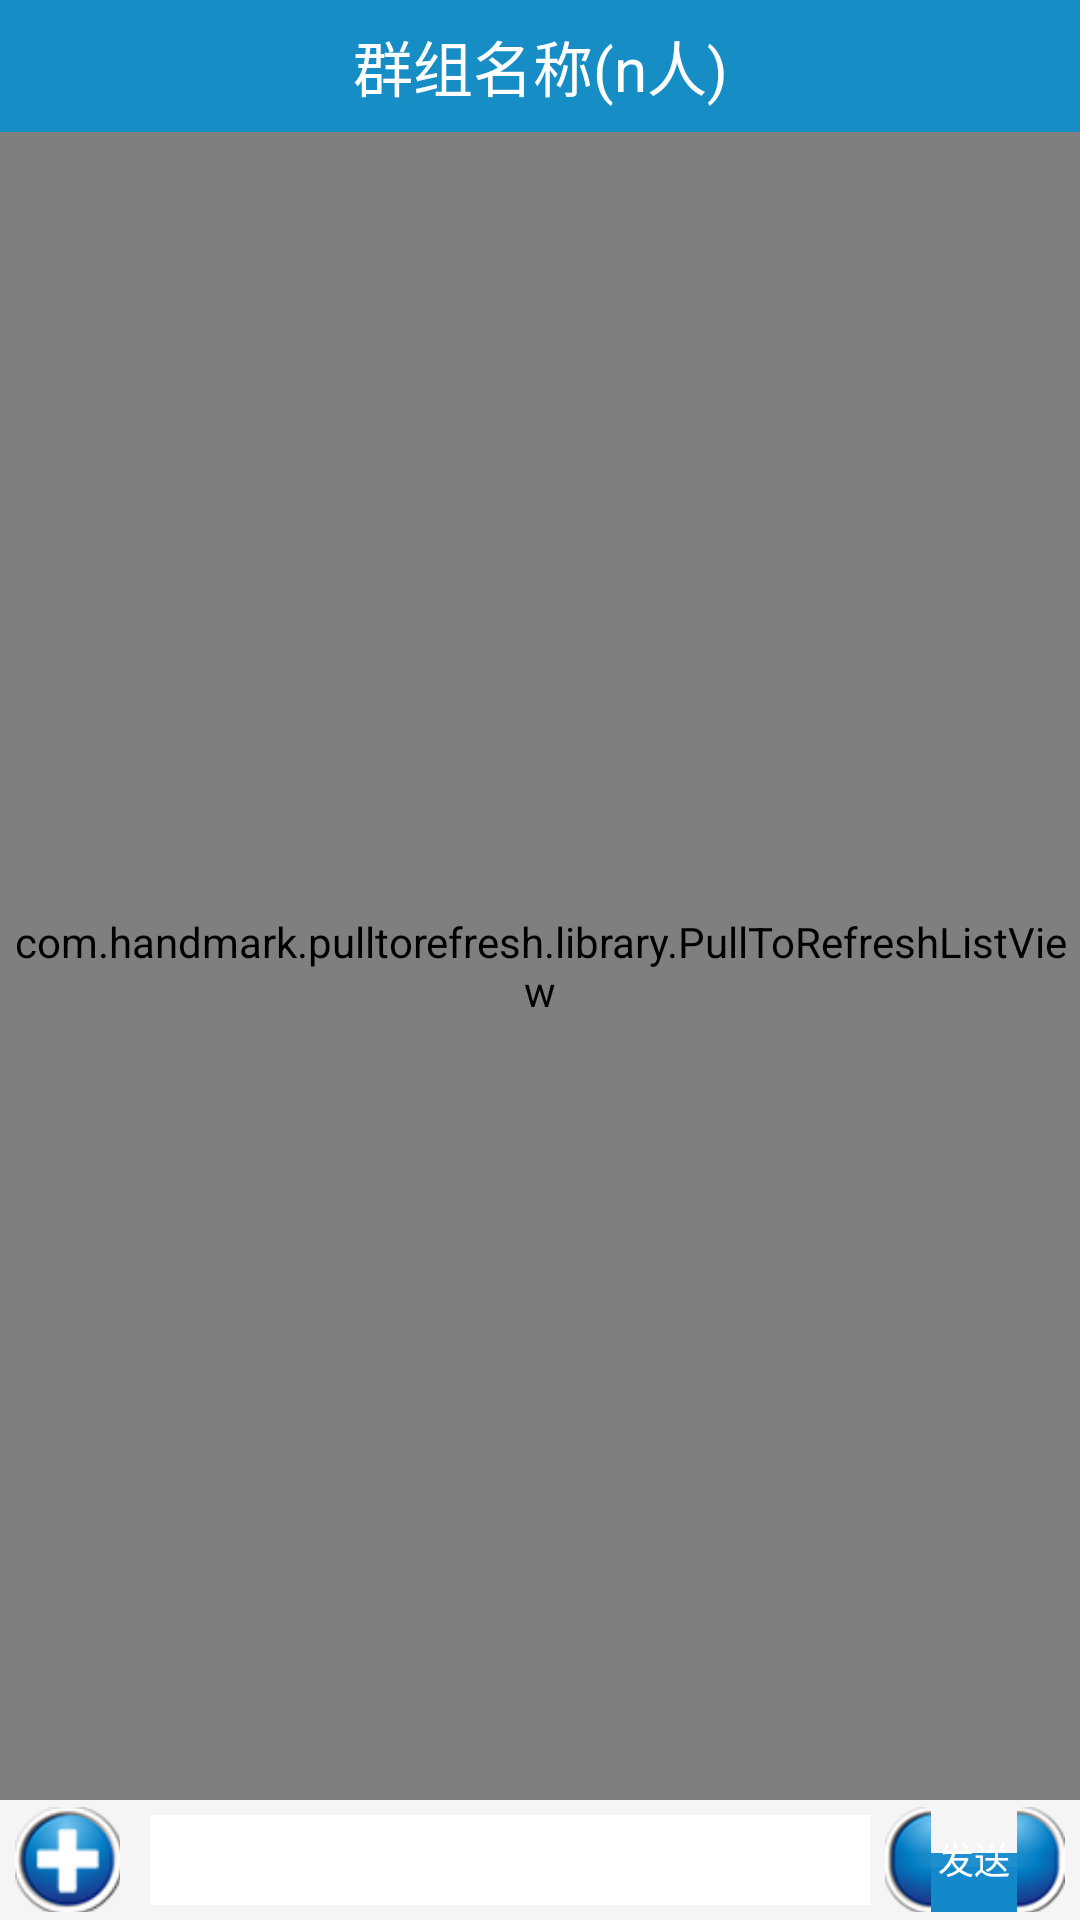

Produce the Android XML layout that renders to this screen, including the resource entries it uses.
<!-- AndroidManifest.xml: activity theme CustomNoTitle -->
<!-- res/layout/activity_message_list.xml -->
<RelativeLayout xmlns:android="http://schemas.android.com/apk/res/android"
    xmlns:tools="http://schemas.android.com/tools"
    android:id="@+id/rl_main"
    android:layout_width="match_parent"
    android:layout_height="match_parent"
    tools:context=".MessageListActivity"
    tools:ignore="HardcodedText" >

    <RelativeLayout
        android:id="@+id/rl_messsage_title_container"
        android:layout_width="fill_parent"
        android:layout_height="44dp"
        android:background="#1e90ff" >

        <TextView
            android:id="@+id/tv_messsage_title"
            android:layout_width="fill_parent"
            android:layout_height="fill_parent"
            android:layout_centerInParent="true"
            android:background="@color/blue_color"
            android:gravity="center"
            android:text="群组名称(n人)"
            android:textColor="@color/white_color"
            android:textSize="20sp" />

        <Button
            android:id="@+id/btn_message_join_topic"
            android:layout_width="wrap_content"
            android:layout_height="match_parent"
            android:layout_alignParentRight="true"
            android:layout_centerInParent="true"
            android:layout_marginRight="5dp"
            android:background="@drawable/blue_button"
            android:onClick="onJoinButtonClick"
            android:text="加入群组"
            android:textColor="@color/yellow_color"
            android:visibility="invisible" />

        <Button
            android:id="@+id/btn_message_quit_topic"
            android:layout_width="wrap_content"
            android:layout_height="match_parent"
            android:layout_alignParentLeft="true"
            android:layout_centerInParent="true"
            android:layout_marginLeft="5dp"
            android:background="@drawable/blue_button"
            android:onClick="onQuitButtonClick"
            android:text="退出群组"
            android:textColor="@color/yellow_color"
            android:visibility="invisible" />
    </RelativeLayout>

    <RelativeLayout
        android:id="@+id/rl_text_container"
        android:layout_width="fill_parent"
        android:layout_height="40dp"
        android:layout_alignParentBottom="true"
        android:background="#f5f5f5"
        android:visibility="visible" >

        <Button
            android:id="@+id/btn_switch_to_more"
            android:layout_width="35dp"
            android:layout_height="35dp"
            android:layout_alignParentLeft="true"
            android:layout_centerVertical="true"
            android:layout_marginLeft="5dp"
            android:background="@drawable/more_button"
            android:onClick="onSwitchToMoreClick" />

        <Button
            android:id="@+id/btn_send"
            android:layout_width="60dp"
            android:layout_height="35dp"
            android:layout_alignParentRight="true"
            android:layout_centerVertical="true"
            android:layout_marginRight="5dp"
            android:background="@drawable/deleted_button"
            android:gravity="center"
            android:onClick="onSendTextClick"
            android:text="发送"
            android:textColor="#fff"
            android:textSize="12sp" />

        <EditText
            android:id="@+id/et_input"
            android:layout_width="fill_parent"
            android:layout_height="30dp"
            android:layout_centerVertical="true"
            android:layout_marginBottom="5dp"
            android:layout_marginLeft="10dp"
            android:layout_marginRight="5dp"
            android:layout_marginTop="5dp"
            android:layout_toLeftOf="@id/btn_send"
            android:layout_toRightOf="@id/btn_switch_to_more"
            android:background="#fff"
            android:textColor="#000"
            android:textSize="18sp" />
    </RelativeLayout>

    <RelativeLayout
        android:id="@+id/rl_more_container"
        android:layout_width="fill_parent"
        android:layout_height="40dp"
        android:layout_alignParentBottom="true"
        android:background="#f5f5f5"
        android:visibility="invisible" >

        <Button
            android:id="@+id/btn_switch_to_text"
            android:layout_width="35dp"
            android:layout_height="35dp"
            android:layout_alignParentLeft="true"
            android:layout_centerVertical="true"
            android:layout_marginLeft="5dp"
            android:background="@drawable/more_button"
            android:onClick="onSwitchToTextClick" />

        <Button
            android:id="@+id/btn_sendImage"
            android:layout_width="wrap_content"
            android:layout_height="35dp"
            android:layout_alignParentRight="true"
            android:layout_centerVertical="true"
            android:layout_marginRight="5dp"
            android:background="@drawable/deleted_button"
            android:gravity="center"
            android:onClick="onSendImageClick"
            android:text="发送图片"
            android:textColor="#fff"
            android:textSize="12sp" />

        <Button
            android:id="@+id/btn_sendAudio"
            android:layout_width="wrap_content"
            android:layout_height="35dp"
            android:layout_centerVertical="true"
            android:layout_marginLeft="10dp"
            android:layout_marginRight="5dp"
            android:layout_toLeftOf="@id/btn_sendImage"
            android:layout_toRightOf="@id/btn_switch_to_text"
            android:background="@drawable/deleted_button"
            android:gravity="center"
            android:text="按住说话"
            android:textColor="#fff"
            android:textSize="12sp" />
    </RelativeLayout>

    <com.handmark.pulltorefresh.library.PullToRefreshListView
        xmlns:ptr="http://schemas.android.com/apk/res-auto"
        android:id="@+id/lv_messsage"
        android:layout_width="fill_parent"
        android:layout_height="fill_parent"
        android:layout_above="@id/rl_text_container"
        android:layout_below="@id/rl_messsage_title_container"
        android:background="#DEF"
        android:cacheColorHint="#0000"
        android:divider="@null"
        android:dividerHeight="5dp"
        android:scrollbarStyle="outsideOverlay"
        android:stackFromBottom="false"
        ptr:ptrAnimationStyle="flip"
        ptr:ptrMode="pullDownFromTop" >
    </com.handmark.pulltorefresh.library.PullToRefreshListView>

    <ProgressBar
        android:id="@+id/pbar"
        style="?android:attr/progressBarStyleLarge"
        android:layout_width="wrap_content"
        android:layout_height="wrap_content"
        android:layout_centerInParent="true"
        android:visibility="invisible" />

</RelativeLayout>
<!-- resources referenced by this layout -->
<resources>
  <color name="blue_color">#168ec5</color>
  <color name="white_color">#ffffff</color>
  <color name="yellow_color">#f9c03a</color>
  <!-- drawable blue_button (drawable) -->
  <?xml version="1.0" encoding="utf-8"?>
  
  <selector xmlns:android="http://schemas.android.com/apk/res/android">
  
      <item android:drawable="@color/yellow_color" android:state_enabled="true" android:state_pressed="true"/>
      <item android:drawable="@color/yellow_color" android:state_enabled="true" android:state_focused="true"/>
      <item android:drawable="@color/blue_color" android:state_enabled="true"/>
  
  </selector>
  <!-- drawable deleted_button (drawable) -->
  <?xml version="1.0" encoding="utf-8"?>
  
  <selector xmlns:android="http://schemas.android.com/apk/res/android">
  
      <item android:drawable="@drawable/button_selected" android:state_enabled="false"/>
      <item android:drawable="@drawable/button_selected" android:state_enabled="true" android:state_pressed="true"/>
      <item android:drawable="@drawable/button_selected" android:state_enabled="true" android:state_focused="true"/>
      <item android:drawable="@drawable/button_normal" android:state_enabled="true"/>
  
  </selector>
  <!-- drawable more_button (drawable) -->
  <?xml version="1.0" encoding="utf-8"?>
  
  <selector xmlns:android="http://schemas.android.com/apk/res/android">
  
      <item android:drawable="@drawable/button_more_selected" android:state_enabled="false"/>
      <item android:drawable="@drawable/button_more_selected" android:state_enabled="true" android:state_pressed="true"/>
      <item android:drawable="@drawable/button_more_selected" android:state_enabled="true" android:state_focused="true"/>
      <item android:drawable="@drawable/button_more_normal" android:state_enabled="true"/>
  
  </selector>
  <style name="CustomNoTitle" parent="AppBaseTheme">
          <item name="android:windowNoTitle">true</item>
          <item name="android:activatedBackgroundIndicator">@drawable/listitem_background</item>
      </style>
  <style name="AppBaseTheme" parent="android:Theme.Light">
          
      </style>
  <!-- drawable listitem_background (drawable) -->
  <?xml version="1.0" encoding="utf-8"?>
  <selector xmlns:android="http://schemas.android.com/apk/res/android">
  
      <item android:drawable="@color/yellow_color" android:state_activated="true"/>
  
  </selector>
</resources>
